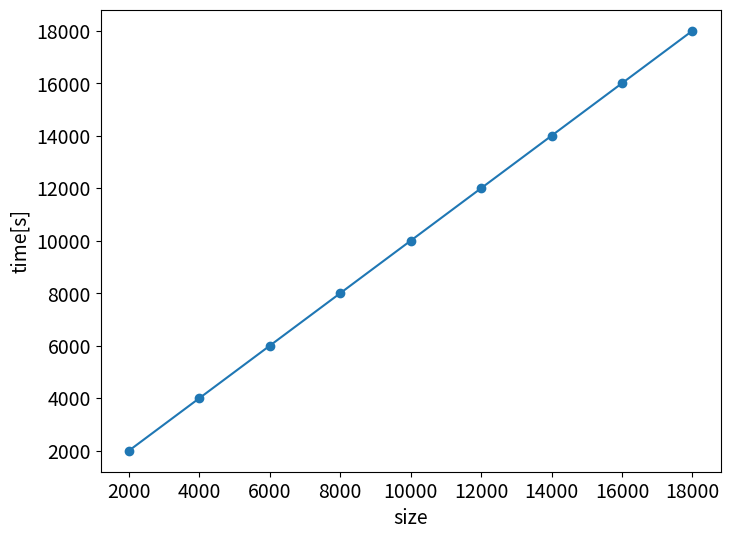

The matplotlib source for this figure:
def insert_sort(x, verbose=False):  # verboseは詳細の意味
    for i in range(1, len(x)):
        key = x[i]  # 矢印の要素
        j = i - 1
        while j >= 0 and x[j] > key:
            # ここに何か書く
            j -= 1
            
        if verbose:
            print(f"{i}回目のループ終了時： {x}")
    return

x = [6, 3, 5, 1, 7, 2, 4]
insert_sort(x, verbose=True)
print(x)

def quick_sort(x, left, right, verbose=False):
    if right - left <= 0:
        return
    if verbose:
        print(f"quick_sort(x, {left}, {right}) 呼び出し時: {x}")
    
    pivot = x[right] # 右端をpivotとする
    
    i = left # i: 青矢印
    for j in range(left, right): # j: 灰矢印
        if x[j] < pivot:
            pass # ここに両矢印の要素を交換し、iを右に1つ進めるコードを書く
            
    # pivotの値をi番目と交換することで、 xの中身は[pivot未満のデータ], pivot, [pivot以上のデータ] という順になる
    x[i], x[right] = x[right], x[i]
    
    if verbose:
        print(f"再帰呼び出し前： {x}\n")
        
    # ここに再帰呼び出しのコードを書く
    return

x = [6, 3, 5, 1, 7, 2, 4]
quick_sort(x, 0, len(x)-1, verbose=True)
print(x)

import time
import random
import matplotlib.pyplot as plt

def exec_time(x, algo):
    start = time.time()
    if algo == "insert":
        insert_sort(x)
    else:
        quick_sort(x, 0, len(x)-1)
    end = time.time()
    return end - start

def generate_data(N):
    data = []
    for i in range(N):
        data.append(random.random())  # random.random()は0以上1未満の小数を返す
    return data

N = 10 ** 2
x1 = generate_data(N)
x2 = x1.copy()  # 同じデータを使用するためにコピーする

print(f"挿入ソートの実行時間: {exec_time(x1, 'insert'):.6f}")
print(f"クイックソートの実行時間: {exec_time(x2, 'quick'):.6f}")

n = []
t = []
for i in range(1,10):
    size = i * 2 * 10**3
    n.append(size)
    t.append(size)  # ここを書き換える
    
# プロットの入れ物の用意
fig, ax = plt.subplots(figsize=(8,6))

# プロット
ax.plot(n, t, marker="o")

# 軸ラベルなどの設定
ax.set_xlabel('size', size=14)
ax.set_ylabel('time[s]', size=14)
ax.tick_params(labelsize=14)

# 表示
plt.show()